Dataset: Ripe_UnRipe_Pistachios (GitHub, haktas51/Ripe_UnRipe_Pistachios). Classes: ripe, unripe.

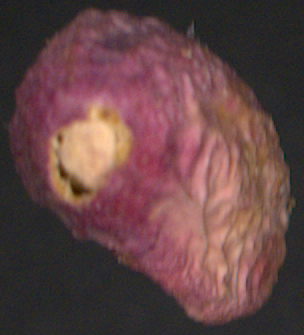
Label: ripe

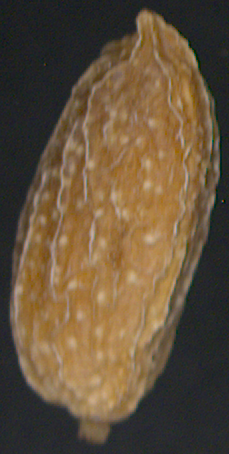
Label: unripe

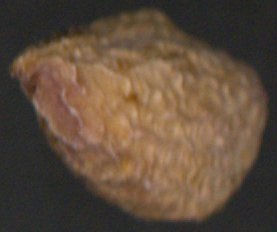
Label: unripe

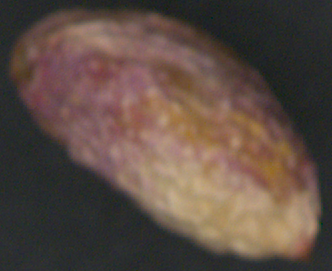
Label: ripe

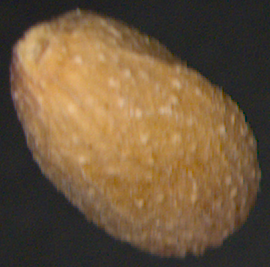
Label: unripe

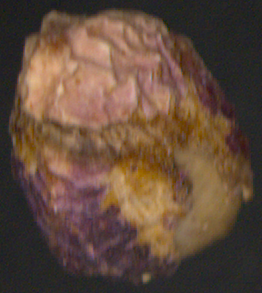
Label: ripe
